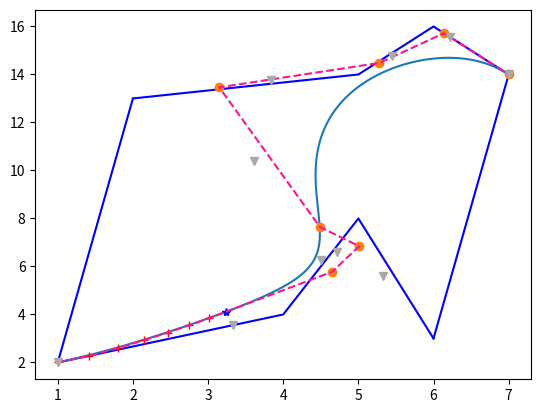

This figure's Python source:
#!/usr/bin/env python3
# -*- coding: utf-8 -*-
"""
Created on Thu Nov 19 13:22:31 2020

[redacted]

email: [email redacted]
"""

import numpy as np
from matplotlib import pyplot as plt
import mpl_toolkits.mplot3d
from scipy.special import comb, perm
def bezier(x,t):
    """
    Use de Casteljau algorithm

    Parameters
    ----------
    x : numpy.array
        data points
    t : float
        point to get

    Returns
    -------
    xx : points represented by t

    """
    P=x.copy()
    k=len(x)-1
    while k >= 0:
        k-=1
        for j in range(0,k+1):
            P[j]=(1-t)*P[j]+t*P[j+1]
    return P[0]
def div(x,t):
    """
    Divide the Bezier curve into two pieces

    Parameters
    ----------
    x : ndarray
        data points
    t : float

    Returns
    -------
    ndarray,ndarray
    the control points
    """
    P=x.copy()
    k=len(x)-1
    res1=[x[0]]
    res2=[x[-1]]
    while k >= 0:
        k-=1
        for j in range(0,k+1):
            P[j]=(1-t)*P[j]+t*P[j+1]
        res1.append(P[0].copy())
    return np.array(res1),P
def ascend_order(x,m):
    """
    

    Parameters
    ----------
    xy : ndarray
        data points
    m : int
        increase order

    Returns
    -------
    nx : new points 
        ndarray

    """
    n=len(x)-1 #the present order
    nx=np.zeros((n+m+1,2))
    for i in range(0,n+m+1):
        for j in range(max(i-m,0),min(i+1,n+1)):
            nx[i]+=comb(n,j)*comb(m,i-j)/comb(n+m,i)*x[j]
    return nx






if __name__=="__main__":
    x=np.array([1,4,5,6])
    y=[2,4,8,3]
    plt.plot(x,y,'b')
    x1=x+1
    y1=[13,14,16,14]
    plt.plot(x1,y1,'b')
    plt.plot([1,2],[2,13],'b')
    plt.plot([6,7],[3,14],'b')
    x=np.array(list(x)+list(x1))
    y=np.array(y+y1)
    xy=np.zeros((8,2))
    xy[:,0]=x
    xy[:,1]=y
    T=np.linspace(0,1,10000)
    res=[]
    for t in T:
        res.append(bezier(xy,t))
    res=np.array(res)
    plt.plot(res[:,0],res[:,1])
    t0=0.14
    p0=bezier(xy,t0)
    plt.plot(p0[0],p0[1],'b*')
    dp1,dp2=div(xy,t0)
    plt.plot(dp1[:-2,0],dp1[:-2,1],"r+")
    plt.plot(dp2[1:,0],dp2[1:,1],"o")
    plt.plot(dp1[:,0],dp1[:,1],"--",color="deeppink")
    plt.plot(dp2[:,0],dp2[:,1],"--",color="deeppink")
    nx=ascend_order(xy,2)
    plt.plot(nx[:,0],nx[:,1],'v',color="darkgray")